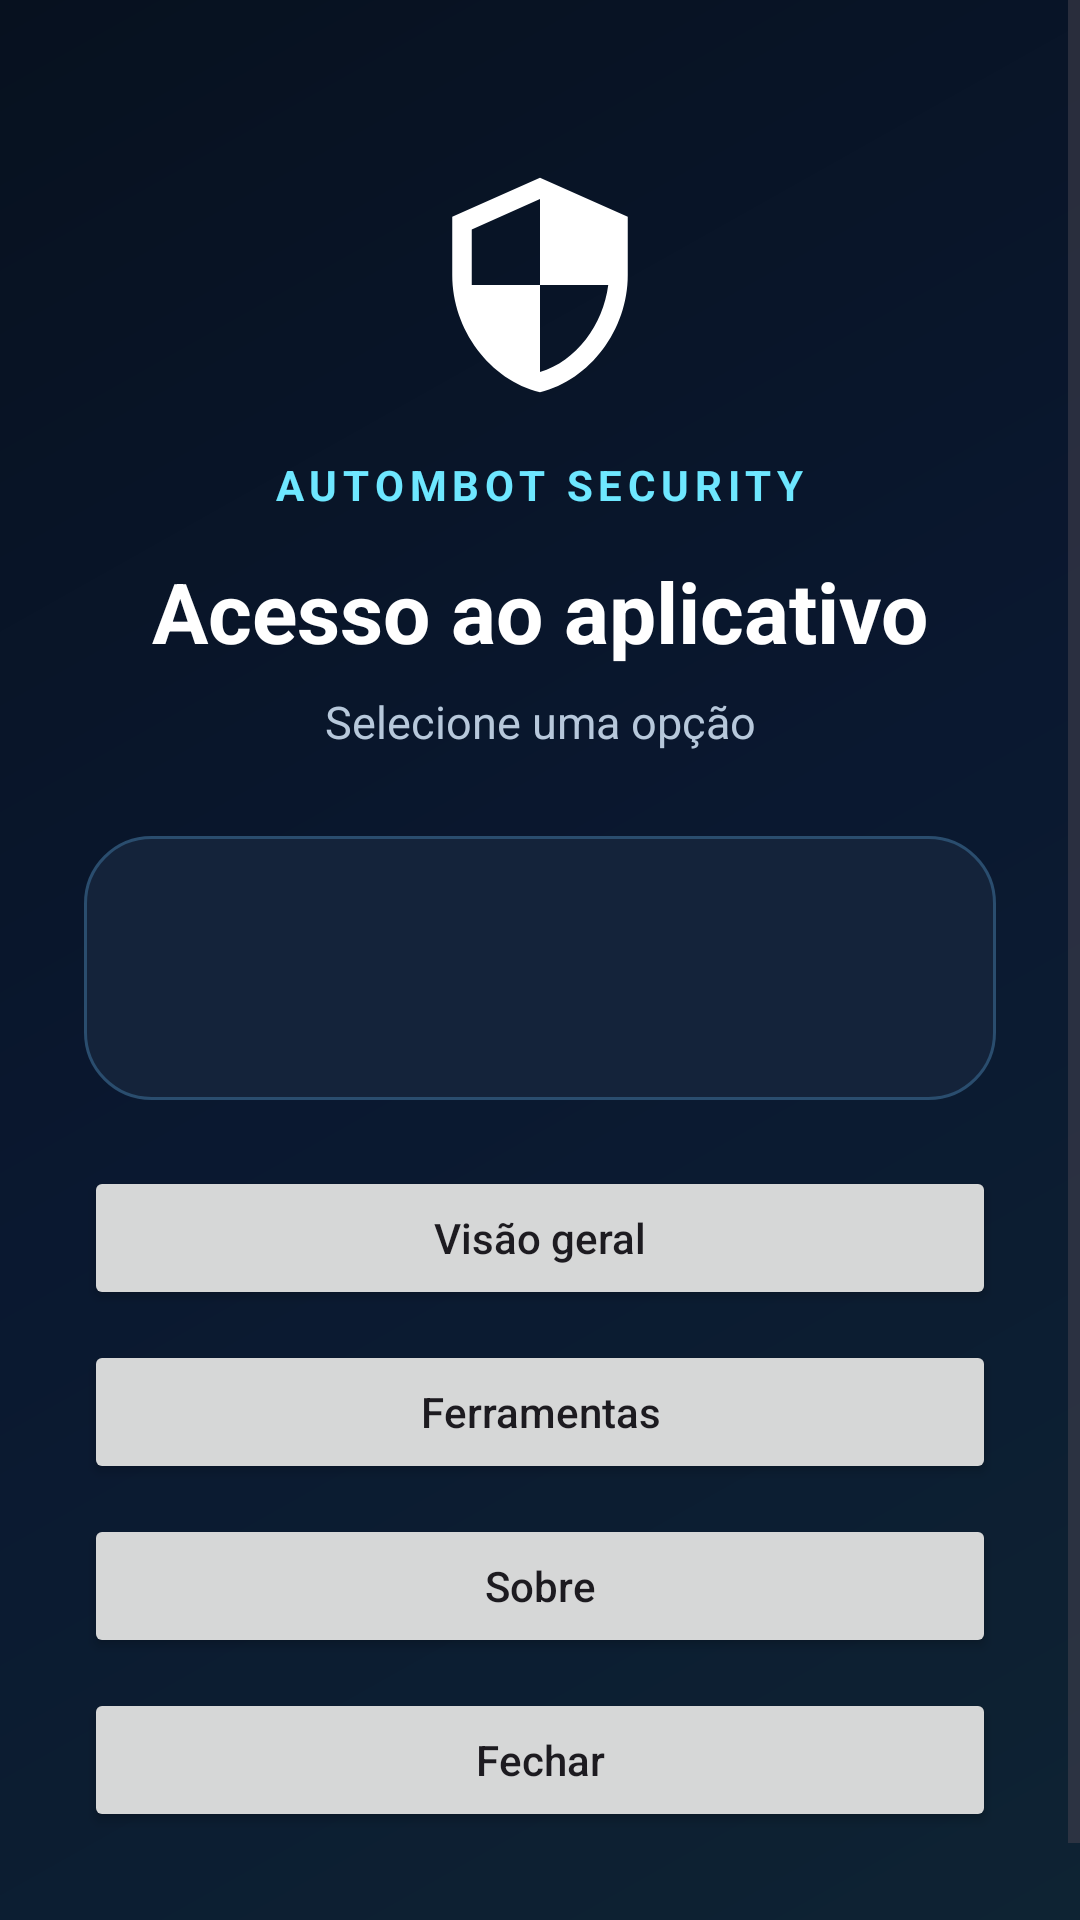

This screen was rendered from an Android layout file. Write that file and the resources it references.
<!-- AndroidManifest.xml: application theme Theme.AutomBotSecurity -->
<!-- res/layout/activity_safe_mode.xml -->
<?xml version="1.0" encoding="utf-8"?>
<ScrollView xmlns:android="http://schemas.android.com/apk/res/android"
    android:layout_width="match_parent"
    android:layout_height="match_parent"
    android:fillViewport="true"
    android:background="@drawable/bg_dashboard">

    <LinearLayout
        android:layout_width="match_parent"
        android:layout_height="wrap_content"
        android:orientation="vertical"
        android:gravity="center_horizontal"
        android:padding="28dp">

        <ImageView
            android:layout_width="78dp"
            android:layout_height="78dp"
            android:layout_marginTop="28dp"
            android:src="@drawable/ic_shield"
            android:contentDescription="@null" />

        <TextView
            android:layout_width="wrap_content"
            android:layout_height="wrap_content"
            android:layout_marginTop="18dp"
            android:text="AUTOMBOT SECURITY"
            android:textColor="#6EE7FF"
            android:textSize="14sp"
            android:textStyle="bold"
            android:letterSpacing="0.14" />

        <TextView
            android:layout_width="match_parent"
            android:layout_height="wrap_content"
            android:layout_marginTop="14dp"
            android:gravity="center"
            android:text="Acesso ao aplicativo"
            android:textColor="#FFFFFF"
            android:textSize="28sp"
            android:textStyle="bold" />

        <TextView
            android:layout_width="match_parent"
            android:layout_height="wrap_content"
            android:layout_marginTop="8dp"
            android:gravity="center"
            android:text="Selecione uma opção"
            android:textColor="#B7C8DB"
            android:textSize="15sp" />

        <LinearLayout
            android:layout_width="match_parent"
            android:layout_height="wrap_content"
            android:layout_marginTop="28dp"
            android:orientation="vertical"
            android:background="@drawable/bg_security_card"
            android:padding="18dp">

            <TextView
                android:id="@+id/tvSectionTitle"
                android:layout_width="match_parent"
                android:layout_height="wrap_content"
                android:textColor="#FFFFFF"
                android:textSize="20sp"
                android:textStyle="bold" />

            <TextView
                android:id="@+id/tvSectionDetail"
                android:layout_width="match_parent"
                android:layout_height="wrap_content"
                android:layout_marginTop="6dp"
                android:textColor="#B7C8DB"
                android:textSize="14sp" />
        </LinearLayout>

        <Button
            android:id="@+id/btnOverview"
            android:layout_width="match_parent"
            android:layout_height="wrap_content"
            android:layout_marginTop="22dp"
            android:text="Visão geral"
            android:textAllCaps="false" />

        <Button
            android:id="@+id/btnTools"
            android:layout_width="match_parent"
            android:layout_height="wrap_content"
            android:layout_marginTop="10dp"
            android:text="Ferramentas"
            android:textAllCaps="false" />

        <Button
            android:id="@+id/btnAbout"
            android:layout_width="match_parent"
            android:layout_height="wrap_content"
            android:layout_marginTop="10dp"
            android:text="Sobre"
            android:textAllCaps="false" />

        <Button
            android:id="@+id/btnClose"
            android:layout_width="match_parent"
            android:layout_height="wrap_content"
            android:layout_marginTop="10dp"
            android:layout_marginBottom="28dp"
            android:text="Fechar"
            android:textAllCaps="false" />

    </LinearLayout>
</ScrollView>
<!-- resources referenced by this layout -->
<resources>
  <!-- drawable bg_dashboard (drawable) -->
  <?xml version="1.0" encoding="utf-8"?>
  <shape xmlns:android="http://schemas.android.com/apk/res/android" android:shape="rectangle">
      <gradient
          android:angle="315"
          android:startColor="#07111F"
          android:centerColor="#0A1830"
          android:endColor="#0E2333" />
  </shape>
  <!-- drawable bg_security_card (drawable) -->
  <?xml version="1.0" encoding="utf-8"?>
  <shape xmlns:android="http://schemas.android.com/apk/res/android" android:shape="rectangle">
      <solid android:color="#14233A" />
      <stroke android:width="1dp" android:color="#2A4D6E" />
      <corners android:radius="22dp" />
  </shape>
  <!-- drawable ic_shield (drawable) -->
  <vector xmlns:android="http://schemas.android.com/apk/res/android"
      android:width="24dp"
      android:height="24dp"
      android:viewportWidth="24"
      android:viewportHeight="24"
      android:tint="#FFFFFF">
      <path
          android:fillColor="#FF000000"
          android:pathData="M12,1L3,5v6c0,5.55 3.84,10.74 9,12c5.16,-1.26 9,-6.45 9,-12V5L12,1zM12,11.99h7c-0.53,4.12 -3.28,7.79 -7,8.94V12H5V6.3l7,-3.11V11.99z"/>
  </vector>
  <style name="Theme.AutomBotSecurity" parent="Theme.Material3.DayNight.NoActionBar">
          <item name="colorPrimary">#1B5E20</item>
          <item name="colorPrimaryVariant">#0D3311</item>
          <item name="colorOnPrimary">#FFFFFF</item>
          <item name="colorSecondary">#2E7D32</item>
          <item name="android:statusBarColor" tools:targetApi="l">?attr/colorPrimary</item>
      </style>
</resources>
